2-way image classification set "grid_smoke_version" from GitHub (alterapars/wildfire_hackathon); label vocabulary: grid no smoke, grid smoke.

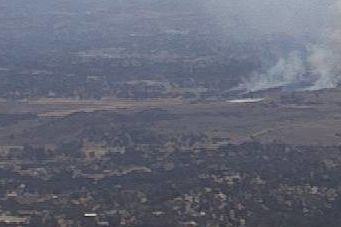
Label: grid smoke

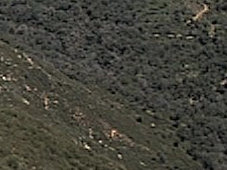
Label: grid no smoke

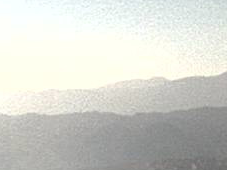
Label: grid smoke

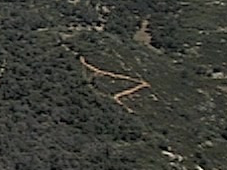
Label: grid no smoke
